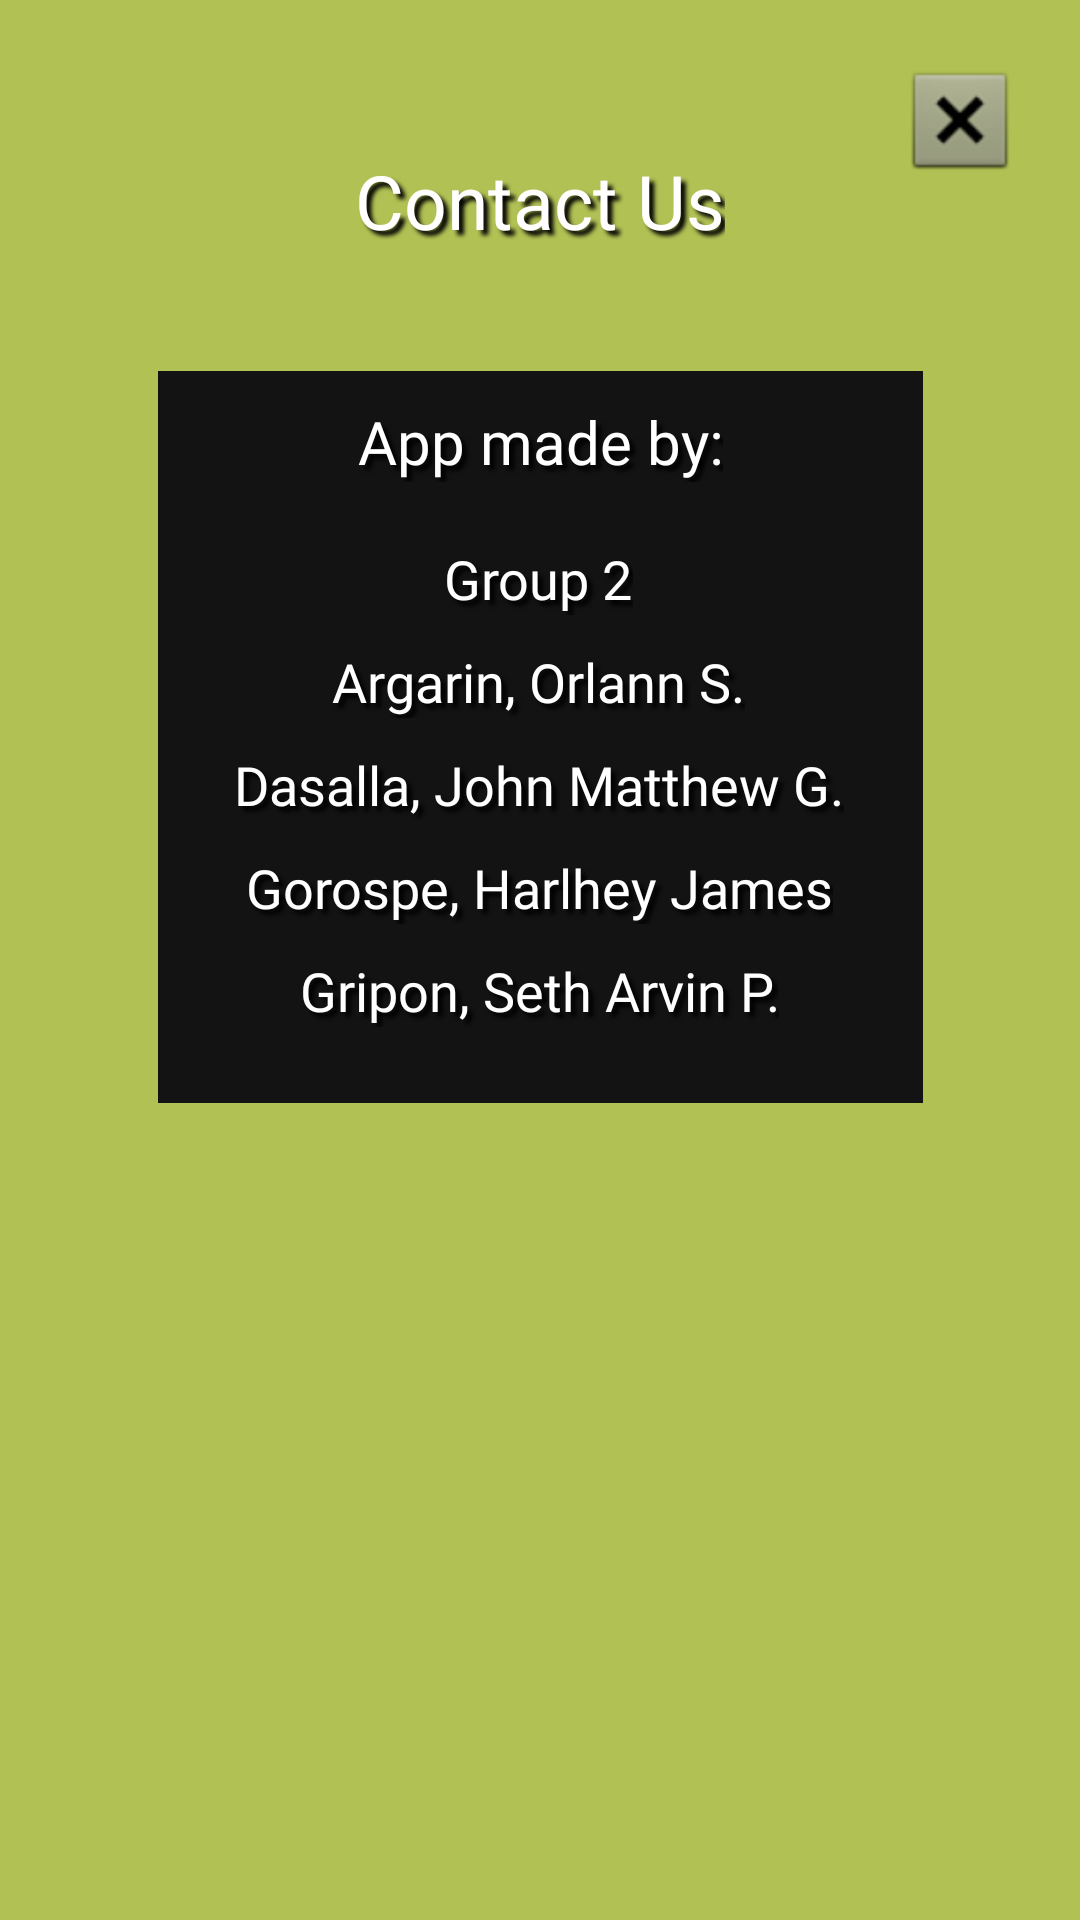

Layout XML and referenced resources for this Android screen:
<!-- AndroidManifest.xml: application theme Theme.Baratillo -->
<!-- res/layout/feedback.xml -->
<?xml version="1.0" encoding="utf-8"?>
<androidx.constraintlayout.widget.ConstraintLayout xmlns:android="http://schemas.android.com/apk/res/android"
    xmlns:app="http://schemas.android.com/apk/res-auto"
    xmlns:tools="http://schemas.android.com/tools"
    android:layout_width="match_parent"
    android:layout_height="match_parent"
    android:background="#B2C154">

    <TextView
        android:id="@+id/textView10"
        android:layout_width="wrap_content"
        android:layout_height="wrap_content"
        android:layout_marginTop="50dp"
        android:fontFamily="@font/inter_bold"
        android:gravity="center_horizontal"
        android:shadowColor="#000000"
        android:shadowDx="5"
        android:shadowDy="5"
        android:shadowRadius="3"
        android:text="Contact Us"
        android:textColor="#FFFFFF"
        android:textSize="25sp"
        app:layout_constraintEnd_toEndOf="parent"
        app:layout_constraintStart_toStartOf="parent"
        app:layout_constraintTop_toTopOf="parent" />

    <ImageView
        android:id="@+id/imageView3"
        android:layout_width="255dp"
        android:layout_height="244dp"
        android:layout_marginTop="40dp"
        android:background="#131313"
        app:layout_constraintEnd_toEndOf="parent"
        app:layout_constraintStart_toStartOf="parent"
        app:layout_constraintTop_toBottomOf="@+id/textView10"
        tools:srcCompat="#131313" />

    <TextView
        android:id="@+id/textView11"
        android:layout_width="wrap_content"
        android:layout_height="wrap_content"
        android:layout_marginTop="50dp"
        android:fontFamily="@font/inter_bold"
        android:gravity="center_horizontal"
        android:shadowColor="#000000"
        android:shadowDx="5"
        android:shadowDy="5"
        android:shadowRadius="3"
        android:text="App made by:"
        android:textColor="#FFFFFF"
        android:textSize="20sp"
        app:layout_constraintEnd_toEndOf="parent"
        app:layout_constraintStart_toStartOf="parent"
        app:layout_constraintTop_toBottomOf="@+id/textView10" />

    <TextView
        android:id="@+id/textView12"
        android:layout_width="wrap_content"
        android:layout_height="wrap_content"
        android:layout_marginTop="20dp"
        android:fontFamily="@font/inter_bold"
        android:gravity="center_horizontal"
        android:shadowColor="#000000"
        android:shadowDx="5"
        android:shadowDy="5"
        android:shadowRadius="3"
        android:text="Group 2"
        android:textColor="#FFFFFF"
        android:textSize="18sp"
        app:layout_constraintEnd_toEndOf="parent"
        app:layout_constraintHorizontal_bias="0.498"
        app:layout_constraintStart_toStartOf="parent"
        app:layout_constraintTop_toBottomOf="@+id/textView11" />

    <TextView
        android:id="@+id/textView13"
        android:layout_width="wrap_content"
        android:layout_height="wrap_content"
        android:layout_marginTop="10dp"
        android:fontFamily="@font/inter_bold"
        android:gravity="center_horizontal"
        android:shadowColor="#000000"
        android:shadowDx="5"
        android:shadowDy="5"
        android:shadowRadius="3"
        android:text="Argarin, Orlann S."
        android:textColor="#FFFFFF"
        android:textSize="18sp"
        app:layout_constraintEnd_toEndOf="parent"
        app:layout_constraintHorizontal_bias="0.498"
        app:layout_constraintStart_toStartOf="parent"
        app:layout_constraintTop_toBottomOf="@+id/textView12" />

    <TextView
        android:id="@+id/textView14"
        android:layout_width="wrap_content"
        android:layout_height="wrap_content"
        android:layout_marginTop="10dp"
        android:fontFamily="@font/inter_bold"
        android:gravity="center_horizontal"
        android:shadowColor="#000000"
        android:shadowDx="5"
        android:shadowDy="5"
        android:shadowRadius="3"
        android:text="Dasalla, John Matthew G."
        android:textColor="#FFFFFF"
        android:textSize="18sp"
        app:layout_constraintEnd_toEndOf="parent"
        app:layout_constraintHorizontal_bias="0.498"
        app:layout_constraintStart_toStartOf="parent"
        app:layout_constraintTop_toBottomOf="@+id/textView13" />

    <TextView
        android:id="@+id/textView15"
        android:layout_width="wrap_content"
        android:layout_height="wrap_content"
        android:layout_marginTop="10dp"
        android:fontFamily="@font/inter_bold"
        android:gravity="center_horizontal"
        android:shadowColor="#000000"
        android:shadowDx="5"
        android:shadowDy="5"
        android:shadowRadius="3"
        android:text="Gorospe, Harlhey James"
        android:textColor="#FFFFFF"
        android:textSize="18sp"
        app:layout_constraintEnd_toEndOf="parent"
        app:layout_constraintHorizontal_bias="0.498"
        app:layout_constraintStart_toStartOf="parent"
        app:layout_constraintTop_toBottomOf="@+id/textView14" />

    <TextView
        android:layout_width="wrap_content"
        android:layout_height="wrap_content"
        android:layout_marginTop="10dp"
        android:fontFamily="@font/inter_bold"
        android:gravity="center_horizontal"
        android:shadowColor="#000000"
        android:shadowDx="5"
        android:shadowDy="5"
        android:shadowRadius="3"
        android:text="Gripon, Seth Arvin P."
        android:textColor="#FFFFFF"
        android:textSize="18sp"
        app:layout_constraintEnd_toEndOf="parent"
        app:layout_constraintHorizontal_bias="0.498"
        app:layout_constraintStart_toStartOf="parent"
        app:layout_constraintTop_toBottomOf="@+id/textView15" />

    <Button
        android:id="@+id/btnCloseFeedback"
        android:layout_width="40dp"
        android:layout_height="40dp"
        android:layout_marginTop="20dp"
        android:layout_marginEnd="20dp"
        android:background="@android:drawable/btn_dialog"
        android:foreground="?attr/selectableItemBackgroundBorderless"
        app:layout_constraintEnd_toEndOf="parent"
        app:layout_constraintTop_toTopOf="parent" />

</androidx.constraintlayout.widget.ConstraintLayout>
<!-- resources referenced by this layout -->
<resources>
  <style name="Theme.Baratillo" parent="Base.Theme.Baratillo" />
  <style name="Base.Theme.Baratillo" parent="Theme.AppCompat.DayNight.NoActionBar">
          
          
      </style>
</resources>
